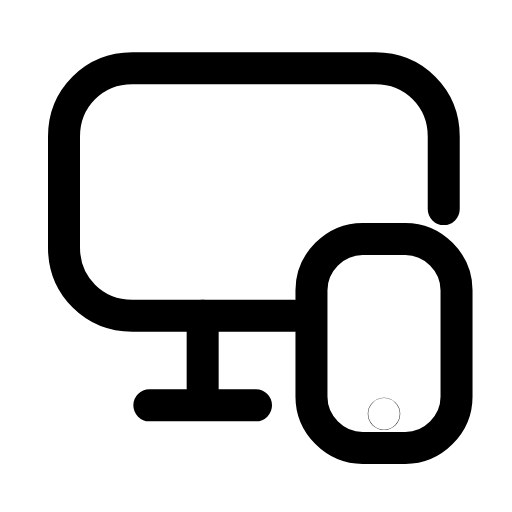
t = 0.00 s
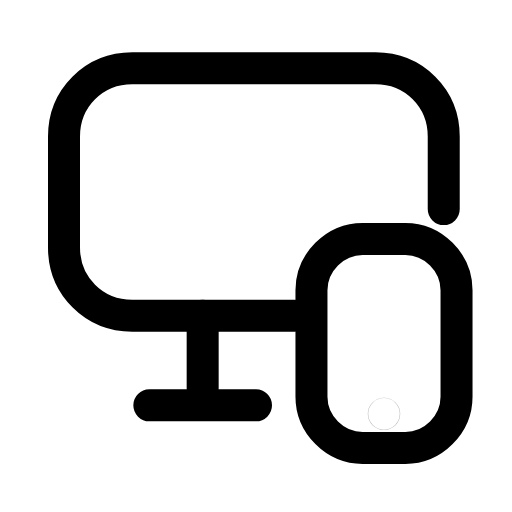
t = 0.26 s
t = 0.50 s: frame unchanged from t = 0.00 s, image omitted
t = 0.78 s: frame unchanged from t = 0.00 s, image omitted
t = 1.06 s: frame unchanged from t = 0.00 s, image omitted
t = 1.33 s: frame unchanged from t = 0.00 s, image omitted

The animated SVG that drew these frames (rendered in a browser with its animation timeline set to each time). Animation: 1 SMIL element (animate=1); one cycle of 1.60 s, repeats indefinitely.

<svg xmlns="http://www.w3.org/2000/svg" width="24" height="24" viewBox="0 0 24 24" fill="none"><path stroke="currentColor" stroke-width="1.5" stroke-linecap="round" stroke-linejoin="round" fill="none" d="M13.8 14.8L6.2 14.8C4.4 14.8 3 13.4 3 11.6L3 6.4C3 4.6 4.4 3.2 6.2 3.2L17.6 3.2C19.4 3.2 20.8 4.6 20.8 6.4L20.8 9.8"></path><path stroke="currentColor" stroke-width="1.5" stroke-linecap="round" stroke-linejoin="round" fill="none" d="M9.5 14.8L9.5 18.2M7 19L12 19"></path><path stroke="currentColor" stroke-width="1.5" stroke-linecap="round" stroke-linejoin="round" fill="none" d="M17 11.2L19 11.2C20.3 11.2 21.4 12.3 21.4 13.6L21.4 18.6C21.4 19.9 20.3 21 19 21L17 21C15.7 21 14.6 19.9 14.6 18.6L14.6 13.6C14.6 12.3 15.7 11.2 17 11.2Z"></path><circle stroke="currentColor" stroke-width="1.5" stroke-linecap="round" stroke-linejoin="round" fill="none" cx="18" cy="19.4" r="0.01"><animate attributeName="opacity" values="1;1;0.2;1;1;1;1;0.2;1;1;1" keyTimes="0;0.144;0.207;0.27;0.45;0.6;0.72;0.762;0.804;0.9;1" dur="1.6s" repeatCount="indefinite" calcMode="spline" keySplines="0.16 1 0.3 1;0.16 1 0.3 1;0.16 1 0.3 1;0.16 1 0.3 1;0.16 1 0.3 1;0.16 1 0.3 1;0.16 1 0.3 1;0.16 1 0.3 1;0.16 1 0.3 1;0.16 1 0.3 1"/></circle></svg>
